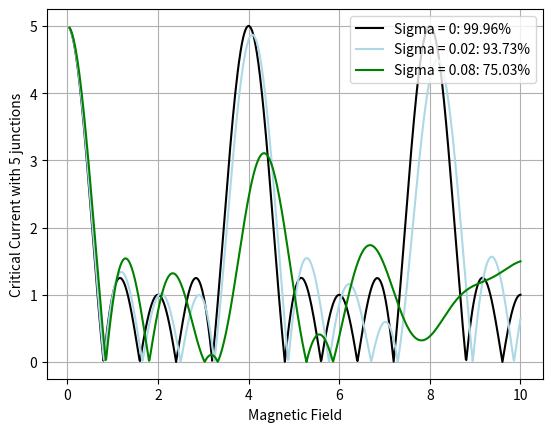

Write the Python code that produced this figure.
import numpy as np
import matplotlib.pyplot as plt
from scipy.constants import h, e

#-------------------------------------
# Begin Function Declarations
#-------------------------------------

# For Even Junctions

def EvenArrayOfJunctions(sigma, numOfJunctions, width, arrayJ = []): # Generates an array of junctions given some standard deviation & mean width
    # Necessary Declarations
    junctionCenter = 1/(numOfJunctions - 1) # Declares the middle of the junction assuming zero junction width
    arrOfWidthsDiv2 = np.zeros(numOfJunctions//2)
    arrOfJunctions =  np.zeros(numOfJunctions * 2)
    arrayOfWidths = np.zeros(numOfJunctions)

    # Evolution of the squared terms for standard deviation for even junctions, derived by me. (Assuming linear fit)
    delta = 4 / (numOfJunctions + 2) * sigma**2
    # If standard deviation is 0 and the inputted array is custom, return the array
    if sigma == 0 and len(arrayJ) != 0:
        return arrayJ

    # Creates the list of the terms generated by the delta, without accounting for the mean
    # NOT THE TRUE STANDARD DEVIATION - Need to account for both positives and minuses, this is just positive
    for i in range(1, numOfJunctions//2 + 1):
        arrOfWidthsDiv2[i - 1] = np.sqrt(i * delta)
    arrayOfWidths = np.concatenate((np.flip(arrOfWidthsDiv2), arrOfWidthsDiv2))
    # If the user inputted a custom array
    if (len(arrayJ) != 0):
        arrOfJunctions = np.array(arrayJ)
        arrOfJunctions[1] = arrayJ[1] + arrOfWidthsDiv2[0] # Intializes the first junction, necessary otherwise the for-loop breaks
        # For each junction in the inputted array
        for k in range(2, arrOfJunctions.size - 2, 2):
            arrOfJunctions[k] = arrayJ[k] - (arrayOfWidths[k//2]) # Even "expansion" of the junctions
            arrOfJunctions[k + 1] = arrayJ[k + 1] + (arrayOfWidths[k//2]) # Even "expansion" of the junctions
        arrOfJunctions[-2] = arrayJ[-2] - arrOfWidthsDiv2[-1] # Hard sets the last junction, also necessary otherwise for-loop breaks
        arrOfJunctions[-1] = 1 # Hard sets the last junction, not accounted for in the for-loop
    else:
        correctional_last_term = 0.0001 # Necessary for the last junction due to it being an odd # of junctions
        arrOfJunctions[1] = width + arrayOfWidths[0] # Intializes the first junction, necessary otherwise the for-loop breaks
        for k in range(2, arrOfJunctions.size - 2, 2):
            arrOfJunctions[k] = k//2 * junctionCenter - (width + arrayOfWidths[k//2]) # Even "expansion" of the junctions
            arrOfJunctions[k + 1] = k//2 * junctionCenter + (width + arrayOfWidths[k//2]) # Even "expansion" of the junctions
        arrOfJunctions[-2] = 1 - (arrayOfWidths[-1] + correctional_last_term) # Hard sets the last junction, also necessary otherwise for-loop breaks
        arrOfJunctions[-1] = 1 # Hard sets the last junction, not accounted for in the for-loop
    return arrOfJunctions


# For Odd Junctions

def OddArrayOfJunctions(sigma, numOfJunctions, width, arrayJ = []): # Generates an array of junctions given some standard deviation & mean width
    # Necessary Declarations
    junctionCenter = 1/(numOfJunctions - 1) # Declares the middle of the junction assuming zero junction width
    arrOfWidthsDiv2 = np.zeros(numOfJunctions//2 + 1)
    arrOfJunctions = np.zeros(numOfJunctions * 2)

    # Evolution of the squared terms for standard deviation for odd junctions, derived by me. (Assuming linear fit)
    delta = (4 * numOfJunctions * sigma**2)/((numOfJunctions - 1) * (numOfJunctions + 1))

    # If standard deviation is 0 and the inputted array is custom, return the array
    if sigma == 0 and len(arrayJ) != 0:
        return arrayJ
    
    # Creates the list of the terms generated by the delta, without accounting for the mean
    # NOT THE TRUE STANDARD DEVIATION - Need to account for both positives and minuses, this is just positive
    for i in range(1, numOfJunctions//2 + 2):
        arrOfWidthsDiv2[i - 1] = np.sqrt((i-1) * delta)
    arrayOfWidths = np.concatenate((np.flip(arrOfWidthsDiv2[1:]), arrOfWidthsDiv2))
    # If the user inputted a custom array
    if (len(arrayJ) != 0):
        arrOfJunctions = np.array(arrayJ)
        arrOfJunctions[1] = arrayJ[1] + arrayOfWidths[0] # Intializes the first junction, necessary otherwise the for-loop breaks
        # For each junction in the inputted array
        for k in range(2, arrOfJunctions.size - 2, 2):
            arrOfJunctions[k] = arrayJ[k] - (arrayOfWidths[k//2]) # Even "expansion" of the junctions
            arrOfJunctions[k + 1] = arrayJ[k + 1] + (arrayOfWidths[k//2]) # Even "expansion" of the junctions
        arrOfJunctions[-2] = arrayJ[-2] - arrayOfWidths[-1] # Hard sets the last junction, also necessary otherwise for-loop breaks
        arrOfJunctions[-1] = 1
    else:
        correctional_last_term = 0.0001 # Necessary for the last junction due to it being an odd # of junctions
        arrOfJunctions[1] = width + arrayOfWidths[0] # Intializes the first junction, necessary otherwise the for-loop breaks
        for k in range(2, arrOfJunctions.size - 2, 2):
            arrOfJunctions[k] = k//2 * junctionCenter - (width + arrayOfWidths[k//2]) # Even "expansion" of the junctions
            arrOfJunctions[k + 1] = k//2 * junctionCenter + (width + arrayOfWidths[k//2]) # Even "expansion" of the junctions
        arrOfJunctions[-2] = 1 - (arrayOfWidths[-1] + correctional_last_term) # Hard sets the last junction, also necessary otherwise for-loop breaks
        arrOfJunctions[-1] = 1 # Hard sets the last junction, not accounted for in the for-loop
    return arrOfJunctions

def ArrayOfJunctions(sigma, numOfJunctions, width, arrayJ):
    if (numOfJunctions % 2 == 0):
        return EvenArrayOfJunctions(sigma, numOfJunctions, width, arrayJ)
    else:
        return OddArrayOfJunctions(sigma, numOfJunctions, width, arrayJ)

# Prints out the # of junctions and the mean space occupied by the junctions
def stateOfArray(arrJ):
    state = []
    state.append(len(arrJ)//2)
    mean = 0
    for i in range(len(arrJ)//2):
        mean += (arrJ[2*i + 1] - arrJ[2*i])
    state.append(mean/(len(arrJ)//2))
    return state

# Prints out the percentage occupied by the non-current flowing areas
def meanOfArray(arrJ):
    percentage = 0
    for i in range(len(arrJ) // 2):
        percentage += (arrJ[2 * i + 1] - arrJ[2 * i]) / 2
    return  1 - percentage

# Checks whether junctions in the outputted array overlap with each other
def checkArray(arrJ):
    arr = arrJ.copy()
    if not np.array_equal(arr, sorted(arr)):
        if arr[1] > arr[2]:
            arr[1] = arr[2]
        for i in range(2, len(arr)//2 - 1):
            if arr[2 * i + 1] > arr[2 * i + 2]: # If the left end of the junction is greater than the right end of the adjacent junction
                arr[2*i + 1] = arr[2*i + 2]
            if arr[2 * i] > arr[2 * i + 1]: # If the left end of the junction is greater than the right end
                arr[2 * i] = arr[2 * i - 1]
            
    return arr

# Parameters for Current -> Magnetic Field, Junction Locations, Critical Currents, Initial Phase Difference

# B is the integer value of flux quanta present in the SQUID

# [redacted]

def current(B, array, y): # This will give us the value of current flowing across the two superconductors depending on gamma (denoted as y), Magnetic Field B, and the location/widths of the junctions
    l=len(array)
    n=1+l/2
    i=0
    f=0
    x=y
    while(i<n):
        if(i==0): #Treating the first junction separately
            f+=np.sin(50*np.pi*B*array[0])*np.sin(x+50*np.pi*B*array[0])/(50*np.pi*B*array[0])
            # x+=2*50*np.pi*B*array[0]
        elif(i>0 and i<n-1):
            diff=array[2*i]-array[2*i-1] #The interior junctions
            f+=np.sin(50*np.pi*B*diff)*np.sin(x+2*50*np.pi*B*array[2*i-1]+50*np.pi*B*diff)/(50*np.pi*B*diff)
            # x+=2*50*np.pi*B*diff
        else:
            diff=1-array[2*i-1] #Last Junction
            # print(array[2*i-1])
            f+=np.sin(50*np.pi*B*diff)*np.sin(x+2*50*np.pi*B*array[2*i-1]+50*np.pi*B*diff)/(50*np.pi*B*diff)
            # x+=2*50*np.pi*B*diff
        i+=1
    return f

def maxCurrent(B, arrayJ): # Spits out the maximum current by varying the gauge invariant phase of the left end (free parameter) gamma
    Y=np.linspace(0, 2*np.pi, 150)
    dummyArray=[]
    for gamma in Y:
        dummyArray.append(current(B, arrayJ, gamma))
    return max(dummyArray)

#-------------------------------------
# End Function Declarations
#-------------------------------------



#-------------------------------------
# Begin Variable Declarations
#-------------------------------------

FluxField = np.linspace(0.001, 0.2, 1000) # an array of Magnetic Fields ranging from 0 to 100 with 5000 total elements

#----------------------------------

arrayOfJunctions = []

# arrayOfJunctions = [0, 0.001, 0.3, 0.33, 0.9, 1]

#arrayOfJunctions = [0, 0.0001, 0.9999, 1]

# arrayOfJunctions = [0, 0.01, 0.03, 0.13, 0.14, 0.142, 0.16, 0.36, 0.38, 0.68, 0.681, 0.688, 0.7, 0.75, 0.77, 0.83, 0.84, 0.841, 0.89, 1]

number_of_junctions = 5

#----------------------------------

IMaxPointSigma1 = []

IMaxPointSigma2 = []

IMaxPointSigma3 = []

junctionNumber = stateOfArray(arrayOfJunctions)[0] if (len(arrayOfJunctions) != 0) else number_of_junctions

meanWidth = stateOfArray(arrayOfJunctions)[1] if (len(arrayOfJunctions) != 0) else 0.0001


#----------------------------------

Sigma1 = 0

arraySigma1 = checkArray(ArrayOfJunctions(Sigma1, junctionNumber, meanWidth, arrayOfJunctions))

percentageSigma1 = meanOfArray(arraySigma1)

#----------------------------------

Sigma2 = 0.02

arraySigma2 = checkArray(ArrayOfJunctions(Sigma2, junctionNumber, meanWidth, arrayOfJunctions))

percentageSigma2 = meanOfArray(arraySigma2)

#----------------------------------

Sigma3 = 0.08

arraySigma3 = checkArray(ArrayOfJunctions(Sigma3, junctionNumber, meanWidth, arrayOfJunctions))

percentageSigma3 = meanOfArray(arraySigma3)

#----------------------------------


for f in FluxField:
    IMaxPointSigma1.append(maxCurrent(f, arraySigma1[1:-1])) # This integer represents the number of segments you want to cut each junction up into (the higher the number, the better the approximation)
print(arraySigma1)
for f in FluxField:
    IMaxPointSigma2.append(maxCurrent(f, arraySigma2[1:-1]))
print(arraySigma2)
for f in FluxField:
    IMaxPointSigma3.append(maxCurrent(f, arraySigma3[1:-1]))
print(arraySigma3)

# Normalizes Flux_Field to be for flux quanta

FluxField = FluxField * 50

plt.figure(300)
plt.plot(FluxField, IMaxPointSigma1, 'black' , label="Sigma = " + str(Sigma1) + ": " + str(round(percentageSigma1 * 100, 2)) + "%")
plt.plot(FluxField, IMaxPointSigma2, '#ADD8E6', label="Sigma = " + str(Sigma2) + ": " + str(round(percentageSigma2 * 100, 2)) + "%")
plt.plot(FluxField, IMaxPointSigma3, 'green', label="Sigma = " + str(Sigma3) + ": " + str(round(percentageSigma3 * 100, 2)) + "%")
plt.legend(loc="upper right", frameon=True)
plt.xlabel('Magnetic Field')
plt.ylabel('Critical Current with ' + str(junctionNumber) + ' junctions')  
plt.grid()             
plt.show()